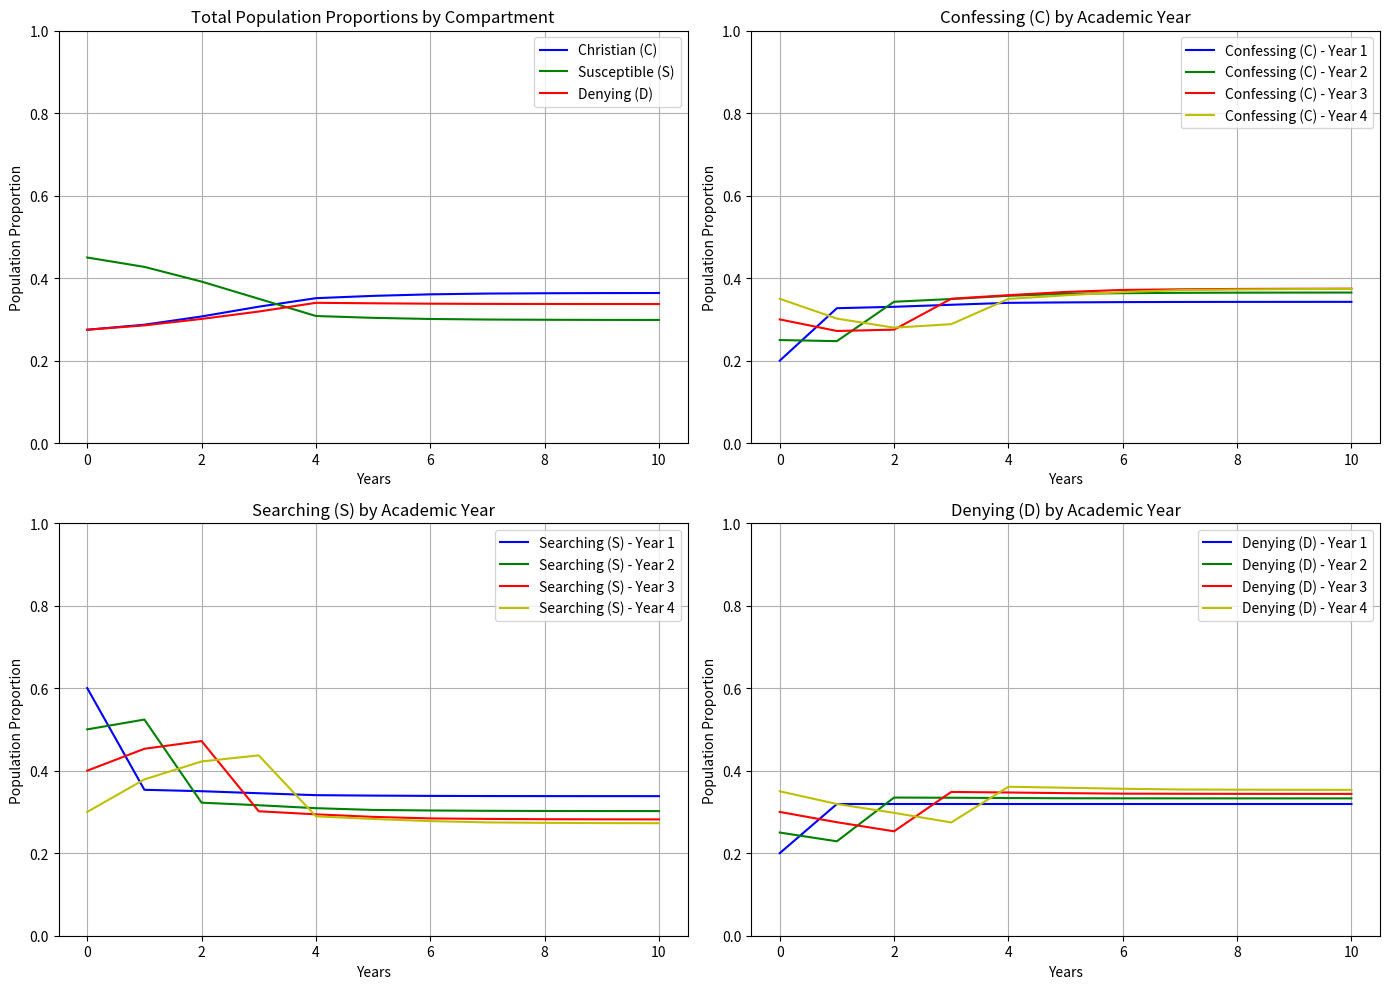
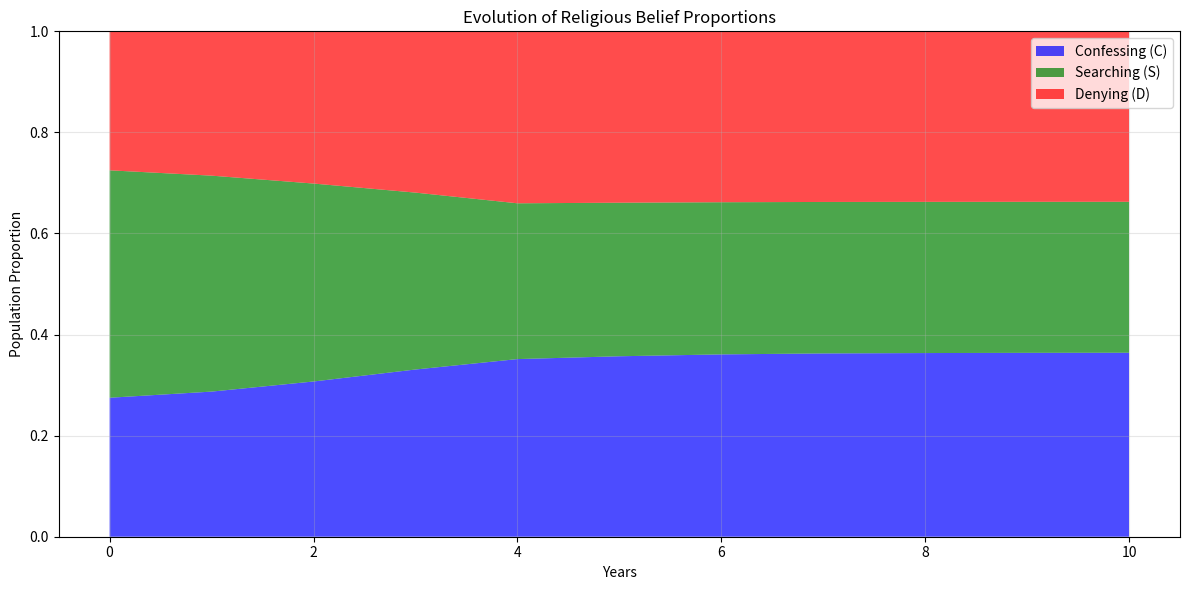

Reproduce these figures in Python, in order.
import pprint as pp
import numpy as np
import matplotlib.pyplot as plt

C_IDX = 0
S_IDX = 1
D_IDX = 2


class DiscreteReligiousBeliefModel:
    def __init__(self, params, initial_conds, simulation_years=4):
        self.params = params
        self.simulation_years = simulation_years
        self.num_age_groups = 4

        # create initial state matrix [age_group, compartment]
        # compartments in order C, S, D
        state = np.zeros((self.num_age_groups, 3))

        # initialize first generation
        for i in range(self.num_age_groups):
            age_idx = i + 1

            c_val = initial_conds.get(f'C_{age_idx}', 1 / 3)
            s_val = initial_conds.get(f'S_{age_idx}', 1 / 3)
            d_val = initial_conds.get(f'D_{age_idx}', 1 / 3)

            state[i, C_IDX] = c_val
            state[i, S_IDX] = s_val
            state[i, D_IDX] = d_val

        # normalize the state matrix once
        row_sums = np.sum(state, axis=1, keepdims=True)
        state = state / row_sums

        self.state = state
        self.initial_conditions = initial_conds

        self.results = np.zeros((simulation_years + 1, self.num_age_groups, 3))
        self.results[0] = self.state.copy()

    def run_simulation(self):
        p_CS = self.params.get('p_CS', 0.05)
        p_SC = self.params.get('p_SC', 0.05)
        p_DS = self.params.get('p_DS', 0.05)
        p_SD = self.params.get('p_SD', 0.05)
        A = np.array(self.params.get('A', [[0.25, 0.25, 0.25, 0.25] for _ in range(self.num_age_groups)]))
        B = np.array(self.params.get('B', [[p_SC for _ in range(self.num_age_groups)] for _ in range(self.num_age_groups)]))

        # incoming distribution
        fresh_C = self.initial_conditions.get('C_incoming', 1 / 3)
        fresh_S = self.initial_conditions.get('S_incoming', 1 / 3)
        fresh_D = self.initial_conditions.get('D_incoming', 1 / 3)
        total = fresh_C + fresh_S + fresh_D
        incoming = np.array([fresh_C/total, fresh_S/total, fresh_D/total])

        for year in range(1, self.simulation_years + 1):
            new_state = np.zeros_like(self.state)

            # move students up a year
            new_state[1:] = self.state[:-1]
            new_state[0] = incoming

            # belief transitions
            C = new_state[:, C_IDX]
            S = new_state[:, S_IDX]
            D = new_state[:, D_IDX]

            combined_influence = A * B
            S_to_C = S * np.dot(combined_influence, C)
            C_to_S = C * D * S * p_CS
            S_to_D = D * S * p_SD
            D_to_S = C * D * S * p_DS

            # update
            new_state[:, C_IDX] = C - C_to_S + S_to_C
            new_state[:, S_IDX] = S - S_to_C - S_to_D + C_to_S + D_to_S
            new_state[:, D_IDX] = D - D_to_S + S_to_D

            # no negatives from floating point
            new_state = np.maximum(new_state, 0)

            # normalize in a single operation
            row_sums = np.sum(new_state, axis=1, keepdims=True)
            new_state = new_state / row_sums

            # update and store the state
            self.state = new_state
            self.results[year] = self.state.copy()

        return self.results

    def plot_results(self):
        states = self.results
        years = np.arange(len(states))

        # mean across age groups
        # assume equal cohort sizes
        total_C = np.mean(states[:, :, 0], axis=1)
        total_S = np.mean(states[:, :, 1], axis=1)
        total_D = np.mean(states[:, :, 2], axis=1)

        plt.figure(figsize=(14, 10))

        plt.subplot(2, 2, 1)
        plt.plot(years, total_C, 'b-', label='Christian (C)')
        plt.plot(years, total_S, 'g-', label='Susceptible (S)')
        plt.plot(years, total_D, 'r-', label='Denying (D)')
        plt.xlabel('Years')
        plt.ylabel('Population Proportion')
        plt.title('Total Population Proportions by Compartment')
        plt.legend()
        plt.grid(True)
        plt.ylim(0, 1.0)

        compartments = ['Confessing (C)', 'Searching (S)', 'Denying (D)']
        colors = ['b', 'g', 'r', 'y']

        for c_idx, compartment in enumerate(compartments):
            plt.subplot(2, 2, c_idx + 2)
            for age in range(self.num_age_groups):
                plt.plot(years, states[:, age, c_idx], f'{colors[age]}-',
                         label=f'{compartment} - Year {age + 1}')
            plt.xlabel('Years')
            plt.ylabel('Population Proportion')
            plt.title(f'{compartment} by Academic Year')
            plt.legend()
            plt.grid(True)
            plt.ylim(0, 1.0)

        plt.tight_layout()
        plt.show()

        # stacked area chart
        plt.figure(figsize=(12, 6))
        plt.stackplot(years, total_C, total_S, total_D,
                      labels=['Confessing (C)', 'Searching (S)', 'Denying (D)'],
                      colors=['b', 'g', 'r'], alpha=0.7)
        plt.xlabel('Years')
        plt.ylabel('Population Proportion')
        plt.title('Evolution of Religious Belief Proportions')
        plt.legend(loc='upper right')
        plt.grid(True, alpha=0.3)
        plt.ylim(0, 1.0)
        plt.tight_layout()
        plt.show()

    def find_steady_state(self):
        """
        Find the steady state by checking if the state has converged.

        Returns:
        - The steady state values for each age group's compartments (Christian, Susceptible, Denying)
        - Or None if no steady state is found
        """
        # Check the last half of the simulation results
        start_idx = len(self.results) // 2

        # Tolerance for considering values "equal"
        tolerance = 1e-6

        # Check if the system has stabilized
        for i in range(start_idx, len(self.results) - 1):
            # Compare current state with the next state
            diff = np.abs(self.results[i] - self.results[i+1])

            # If all differences are below tolerance, we've found a steady state
            if np.all(diff < tolerance):
                return self.results[i]

        print("Warning: Did not find a clear steady state")
        return None


if __name__ == "__main__":
    B_step = 0.1
    beta = 0.4
    beta_ret = beta * 2
    # for beta 0.20 and B_step 0.025 B looks like:
    # [[0.2, 0.225, 0.25, 0.275],
    #  [0.175, 0.2, 0.225, 0.25],
    #  [0.15, 0.175, 0.2, 0.225],
    #  [0.125, 0.15, 0.175, 0.2]]
    # Influence rate on i from j, B[i][j]
    B = [[round(beta + B_step*(j - i), 3) for j in range(4)] for i in range(4)]
    print("B:")
    pp.pprint(B)

    homophily = .4
    heterophily = round((1 - homophily) / 3, 3)
    # for homophily .1 A looks like:
    # [[0.1, 0.3, 0.3, 0.3],
    #  [0.3, 0.1, 0.3, 0.3],
    #  [0.3, 0.3, 0.1, 0.3],
    #  [0.3, 0.3, 0.3, 0.1]]
    A = [[homophily if i == j else heterophily for j in range(4)] for i in range(4)]
    print("A:")
    pp.pprint(A)

    parameters = {
        'p_SC': beta,
        'p_CS': beta_ret,
        'p_SD': beta,
        'p_DS': beta_ret,
        'A': A,
        'B': B
    }

    initial_conditions = {
        'C_1': 0.2,
        'S_1': 0.6,
        'D_1': 0.2,

        'C_2': 0.25,
        'S_2': 0.5,
        'D_2': 0.25,

        'C_3': 0.3,
        'S_3': 0.4,
        'D_3': 0.3,

        'C_4': 0.35,
        'S_4': 0.3,
        'D_4': 0.35,

        'C_incoming': 0.3,
        'S_incoming': 0.4,
        'D_incoming': 0.3,
    }

    model = DiscreteReligiousBeliefModel(parameters, initial_conditions, simulation_years=10)
    model.run_simulation()
    model.plot_results()

